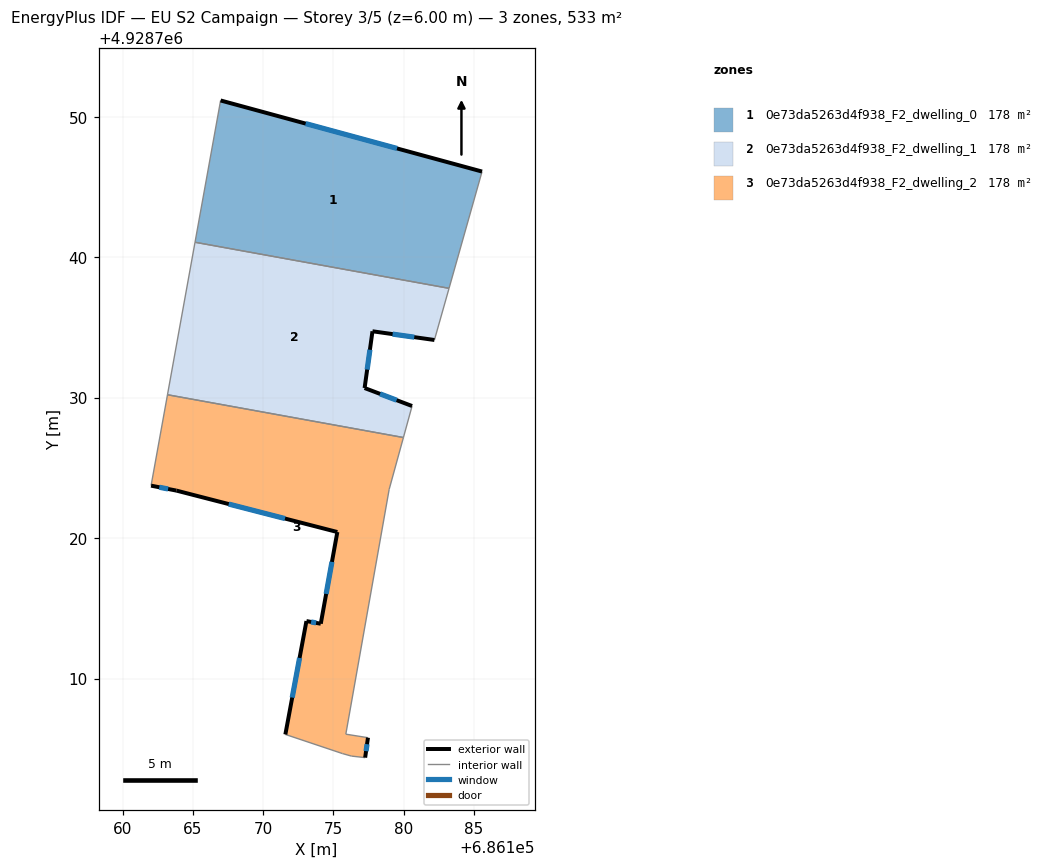
=== STOREY PLAN SPEC (per zone: floor XY polygon, exterior-wall plan segments, windows/doors) ===
zone 1: 0e73da5263d4f938_F2_dwelling_0  (177.5 m²)
  floor: (686183.23, 4928737.78) (686185.58, 4928746.09) (686166.97, 4928751.15) (686165.15, 4928741.06)
  exterior wall: (686166.97, 4928751.15) – (686185.58, 4928746.09)  [19.3 m]
    window: (686173.02, 4928749.51) – (686179.53, 4928747.74)  [7.1 m²]
  interior walls: 3
zone 2: 0e73da5263d4f938_F2_dwelling_1  (177.5 m²)
  floor: (686179.98, 4928727.16) (686180.60, 4928729.40) (686177.22, 4928730.68) (686177.78, 4928734.72) (686182.19, 4928734.10) (686183.23, 4928737.78) (686165.15, 4928741.06) (686163.19, 4928730.21)
  exterior wall: (686177.22, 4928730.68) – (686180.60, 4928729.40)  [3.6 m]
    window: (686178.32, 4928730.27) – (686179.50, 4928729.82)  [1.3 m²]
  exterior wall: (686182.19, 4928734.10) – (686177.78, 4928734.72)  [4.5 m]
    window: (686180.76, 4928734.30) – (686179.21, 4928734.52)  [1.6 m²]
  exterior wall: (686177.78, 4928734.72) – (686177.22, 4928730.68)  [4.1 m]
    window: (686177.60, 4928733.41) – (686177.40, 4928732.00)  [1.5 m²]
  interior walls: 5
zone 3: 0e73da5263d4f938_F2_dwelling_2  (177.5 m²)
  floor: (686177.26, 4928704.37) (686177.46, 4928705.79) (686175.88, 4928706.04) (686178.97, 4928723.47) (686179.98, 4928727.16) (686163.19, 4928730.21) (686162.02, 4928723.73) (686163.82, 4928723.38) (686175.28, 4928720.43) (686174.10, 4928713.90) (686173.08, 4928714.09) (686171.58, 4928706.02) (686175.64, 4928704.66) (686176.28, 4928704.48)
  exterior wall: (686177.46, 4928705.79) – (686177.26, 4928704.37)  [1.4 m]
    window: (686177.39, 4928705.33) – (686177.32, 4928704.83)  [0.5 m²]
  exterior wall: (686171.58, 4928706.02) – (686173.08, 4928714.09)  [8.2 m]
    window: (686172.07, 4928708.65) – (686172.59, 4928711.47)  [3.0 m²]
  exterior wall: (686173.08, 4928714.09) – (686174.10, 4928713.90)  [1.0 m]
    window: (686173.41, 4928714.03) – (686173.77, 4928713.96)  [0.4 m²]
  exterior wall: (686174.10, 4928713.90) – (686175.28, 4928720.43)  [6.6 m]
    window: (686174.48, 4928716.03) – (686174.90, 4928718.31)  [2.4 m²]
  exterior wall: (686175.28, 4928720.43) – (686163.82, 4928723.38)  [11.8 m]
    window: (686171.55, 4928721.39) – (686167.55, 4928722.42)  [4.3 m²]
  exterior wall: (686163.82, 4928723.38) – (686162.02, 4928723.73)  [1.8 m]
    window: (686163.23, 4928723.50) – (686162.61, 4928723.62)  [0.7 m²]
  interior walls: 8

=== DERIVED (storey summary) ===
Building: EU S2 Campaign
Storey: 3 of 5  (floor level z = 6.00 m)
Storey gross floor area: 532.6 m²
Zones on this storey: 3
  - 0e73da5263d4f938_F2_dwelling_0: floor 177.5 m²; exterior wall 19.3 m (57.9 m²); 1 window(s) 7.1 m²; WWR 12.2%
  - 0e73da5263d4f938_F2_dwelling_1: floor 177.5 m²; exterior wall 12.1 m (36.4 m²); 3 window(s) 4.5 m²; WWR 12.2%
  - 0e73da5263d4f938_F2_dwelling_2: floor 177.5 m²; exterior wall 31.0 m (92.9 m²); 6 window(s) 11.4 m²; WWR 12.2%
Zone adjacency (shared interzone walls):
  - 0e73da5263d4f938_F2_dwelling_0 ↔ 0e73da5263d4f938_F2_dwelling_1
  - 0e73da5263d4f938_F2_dwelling_1 ↔ 0e73da5263d4f938_F2_dwelling_2